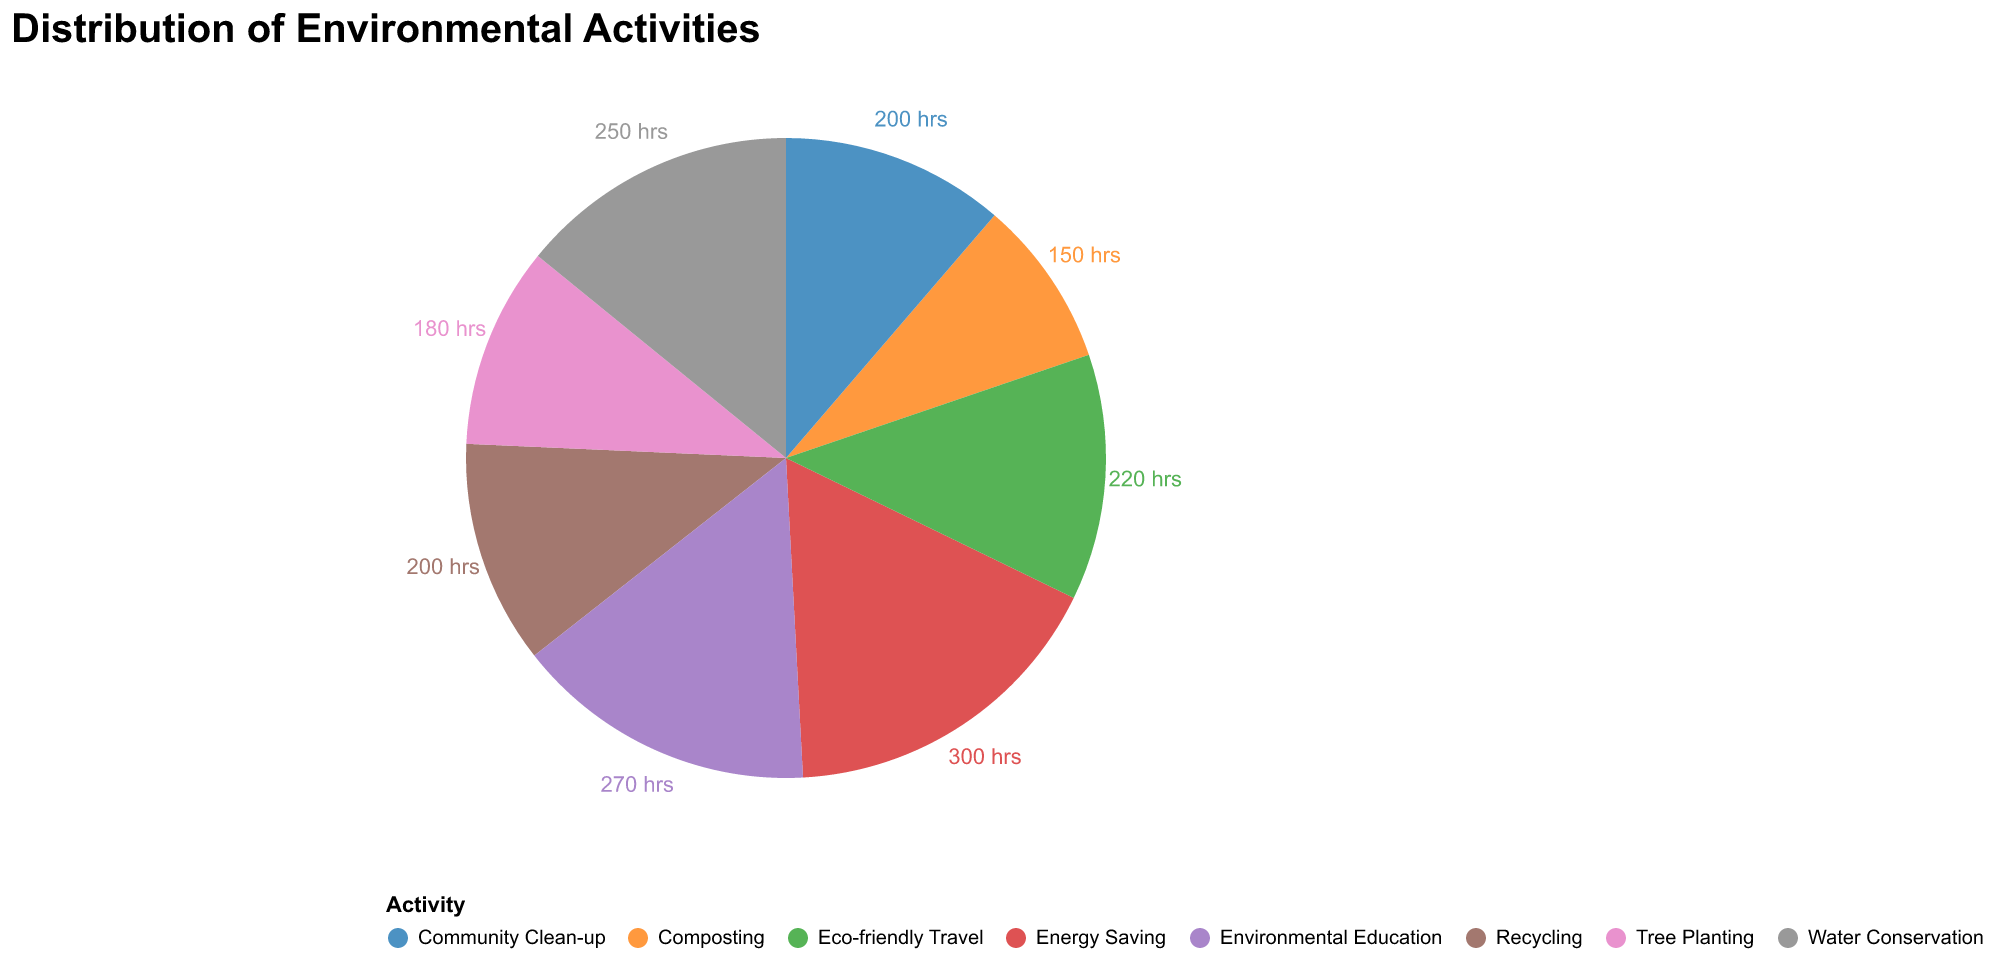

The data file committed next to this chart (first rows):
Activity, Hours
Recycling, 200
Composting, 150
Tree Planting, 180
Energy Saving, 300
Water Conservation, 250
Eco-friendly Travel, 220
Environmental Education, 270
Community Clean-up, 200
